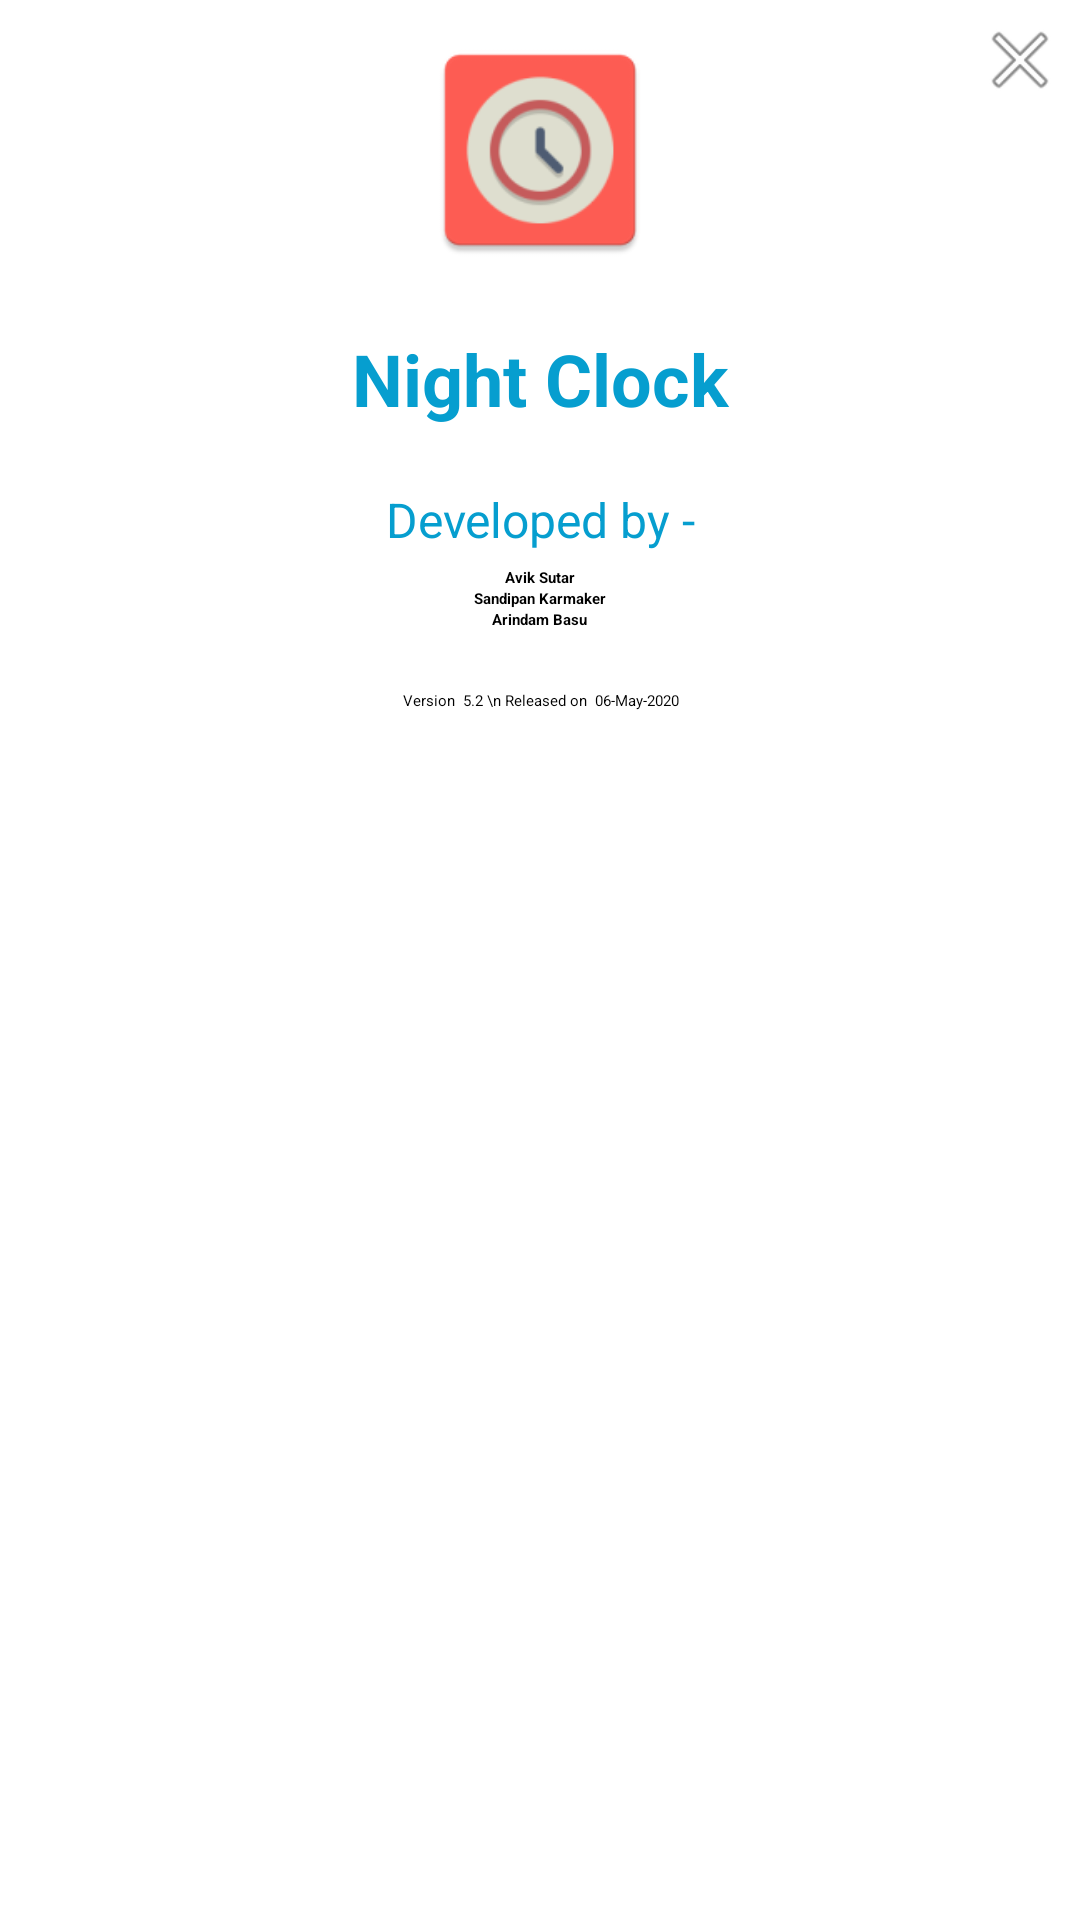

The Android layout XML behind this screen, and the referenced resources:
<!-- AndroidManifest.xml: application theme AppTheme -->
<!-- res/layout/custom_about.xml -->
<?xml version="1.0" encoding="utf-8"?>

<RelativeLayout xmlns:android="http://schemas.android.com/apk/res/android"
    android:orientation="vertical" android:layout_width="match_parent"
    android:layout_height="match_parent"
    android:background="#ffffff">

    <Button
        android:id="@+id/dialogButtonOK"
        android:layout_width="30dp"
        android:layout_height="30dp"
        android:layout_margin="5dp"
        android:background="@android:drawable/ic_menu_close_clear_cancel"
        android:layout_alignParentRight="true"/>

    <ImageView
        android:id="@+id/image"
        android:layout_width="80dp"
        android:layout_height="80dp"
        android:layout_marginRight="5dp"
        android:background="@mipmap/ic_launcher"
        android:layout_centerHorizontal="true"
        android:layout_marginTop="10dp"/>

    <TextView
        android:id="@+id/textApp"
        android:layout_width="fill_parent"
        android:layout_height="wrap_content"
        android:textColor="@color/colorAccent"
        android:layout_below="@+id/image"
        android:text="Night Clock"
        android:gravity="center"
        android:layout_margin="20dp"
        android:textSize="24dp"
        android:textStyle="bold"/>



    <TextView
        android:id="@+id/text"
        android:layout_width="fill_parent"
        android:layout_height="wrap_content"
        android:gravity="center"
        android:layout_below="@+id/textApp"
        android:text="Developed by -"
        android:layout_marginLeft="20dp"
        android:layout_marginRight="20dp"
        android:layout_marginBottom="5dp"
        android:textSize="16dp"
        android:textColor="@color/colorPrimary"
        android:visibility="visible"
        />

    <TableLayout
        android:id="@+id/tlDev"
        android:layout_width="wrap_content"
        android:layout_height="wrap_content"
        android:layout_below="@+id/text"
        android:gravity="center"
        android:layout_centerHorizontal="true">

        <TableRow>

            <TextView
                android:layout_width="wrap_content"
                android:layout_height="wrap_content"
                android:text="Avik Sutar"
                android:textStyle="bold"
                android:layout_column="2"
                android:layout_gravity="center"/>
        </TableRow>
        <TableRow>

            <TextView
                android:layout_width="wrap_content"
                android:layout_height="wrap_content"
                android:text="Sandipan Karmaker"
                android:layout_column="2"
                android:textStyle="bold"
                android:layout_gravity="center"/>
        </TableRow>
        <TableRow>

            <TextView
                android:layout_width="wrap_content"
                android:layout_height="wrap_content"
                android:text="Arindam Basu"
                android:textStyle="bold"
                android:layout_column="2"
                android:layout_gravity="center"/>
        </TableRow>

    </TableLayout>
    <TextView
        android:id="@+id/text1"
        android:layout_width="fill_parent"
        android:layout_height="wrap_content"
        android:gravity="center"
        android:layout_below="@+id/tlDev"
        android:text="Version  5.2 \n Released on  06-May-2020"
        android:layout_marginTop="20dp"
        android:layout_marginLeft="5dp"
        android:layout_marginRight="5dp"
        android:layout_marginBottom="20dp"/>


</RelativeLayout>
<!-- resources referenced by this layout -->
<resources>
  <color name="colorAccent">#069ecf</color>
  <color name="colorPrimary">#069ecf</color>
  <!-- mipmap ic_launcher: png bitmap (mipmap-hdpi, 2817 bytes) -->
  <style name="AppTheme">
          <item name="colorAccent">@color/colorAccent</item>
          <item name="colorPrimary">@color/colorPrimary</item>
          <item name="colorPrimaryDark">@color/colorPrimaryDark</item>
          <item name="windowActionBar">false</item>
          <item name="windowNoTitle">true</item>
          <item name="android:windowFullscreen">true</item>
      </style>
  <color name="colorPrimaryDark">#017398</color>
</resources>
